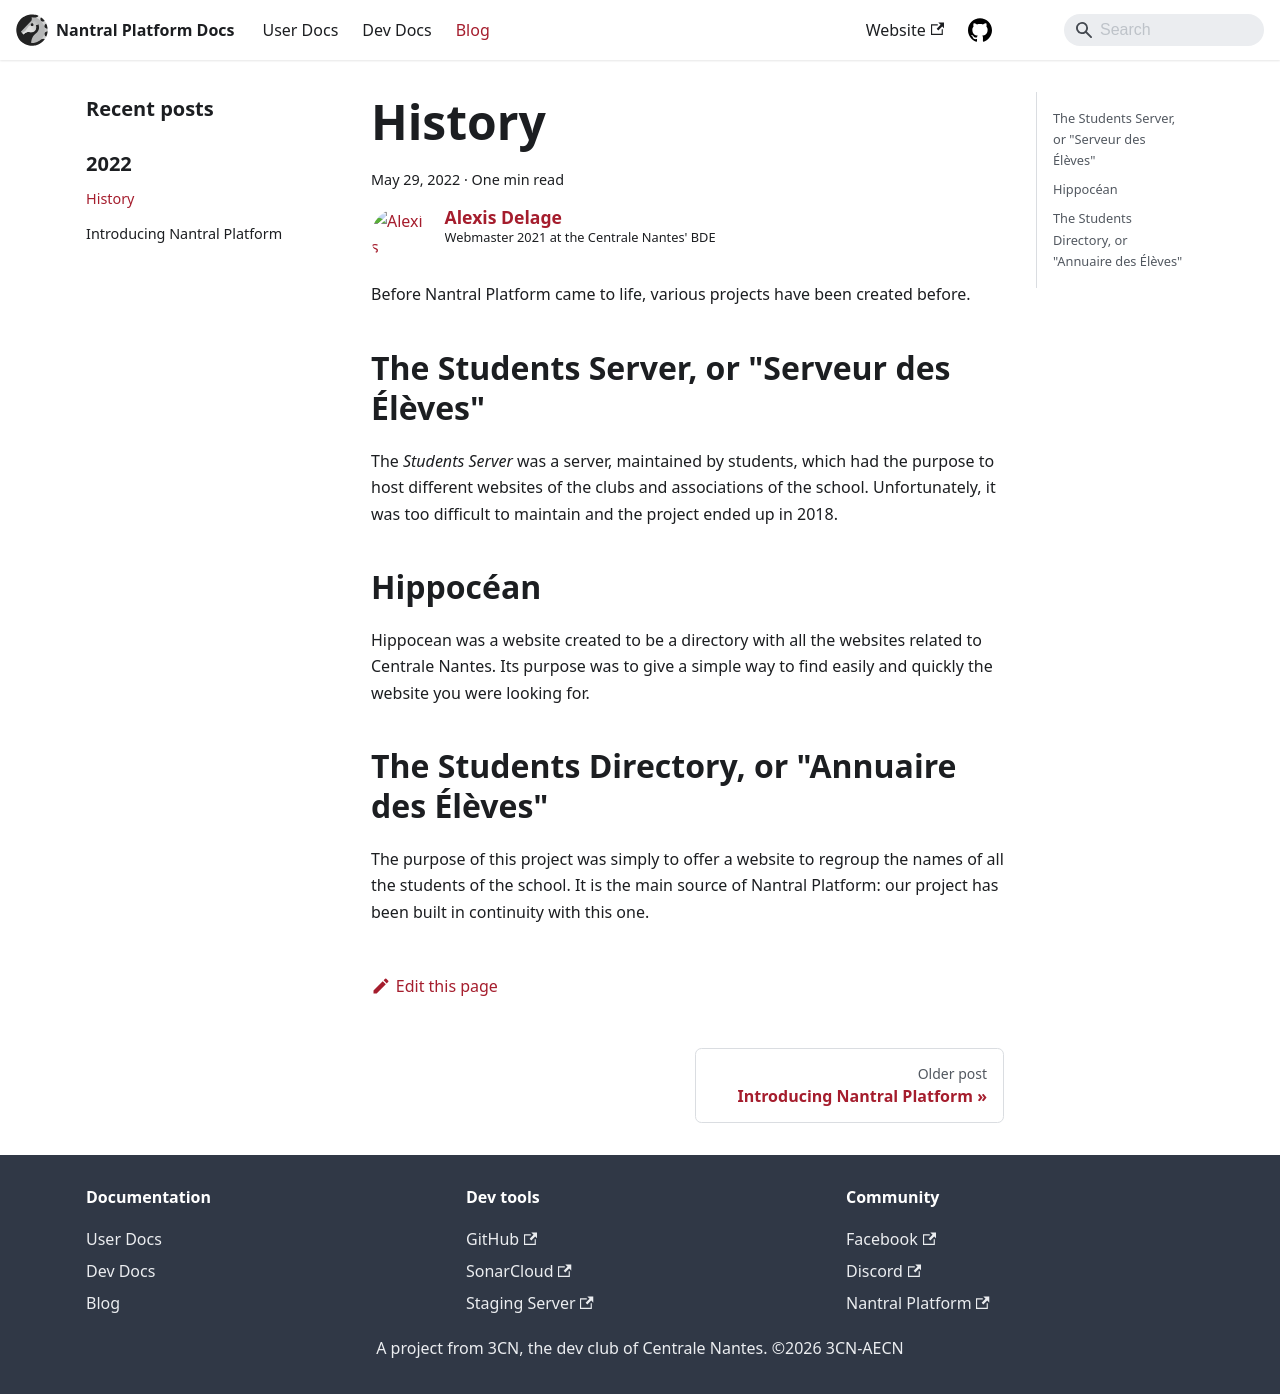

repository: 3cn-ecn/nantralPlatform · page: blog/history/index.html · generator: docusaurus

---
title: History
authors: [hydrielax]
date: 2022-05-29
---

# History of the Nantral Platform project

Before Nantral Platform came to life, various projects have been created before.

## The Students Server, or "Serveur des Élèves"

The _Students Server_ was a server, maintained by students, which had the
purpose to host different websites of the clubs and associations of the school.
Unfortunately, it was too difficult to maintain and the project ended up
in 2018.

## Hippocéan

Hippocean was a website created to be a directory with all the websites
related to Centrale Nantes. Its purpose was to give a simple way to find
easily and quickly the website you were looking for.

## The Students Directory, or "Annuaire des Élèves"

The purpose of this project was simply to offer a website to regroup the names
of all the students of the school. It is the main source of Nantral Platform:
our project has been built in continuity with this one.
